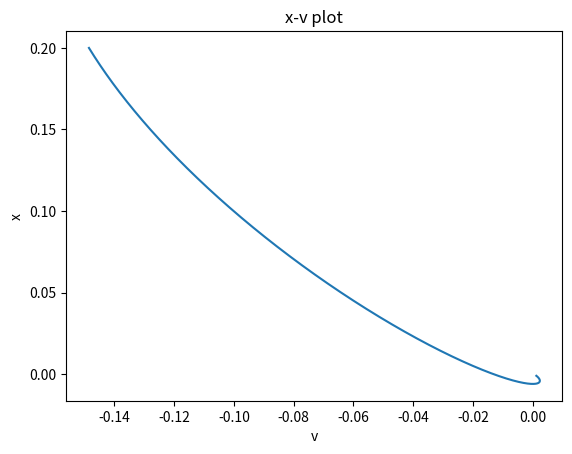

This figure's Python source:
import numpy as np 
import matplotlib.pyplot as plt 

m = 660*10**3
W = 2*np.pi/6.8

b = 980000
beta = b/(2*m)
w = (W**2-beta**2)**0.5
t = np.linspace(0, 6.8, 10000)
x = 0.2*np.e**(-beta*t)*np.cos(w*t)
v = -0.2*np.e**(-beta*t)*(beta*np.cos(w*t)+w*np.sin(w*t))

plt.xlabel('v')
plt.ylabel('x')
plt.title('x-v plot')
plt.plot(v, x)

print("The plot will guadually go to the origin.")

plt.show()